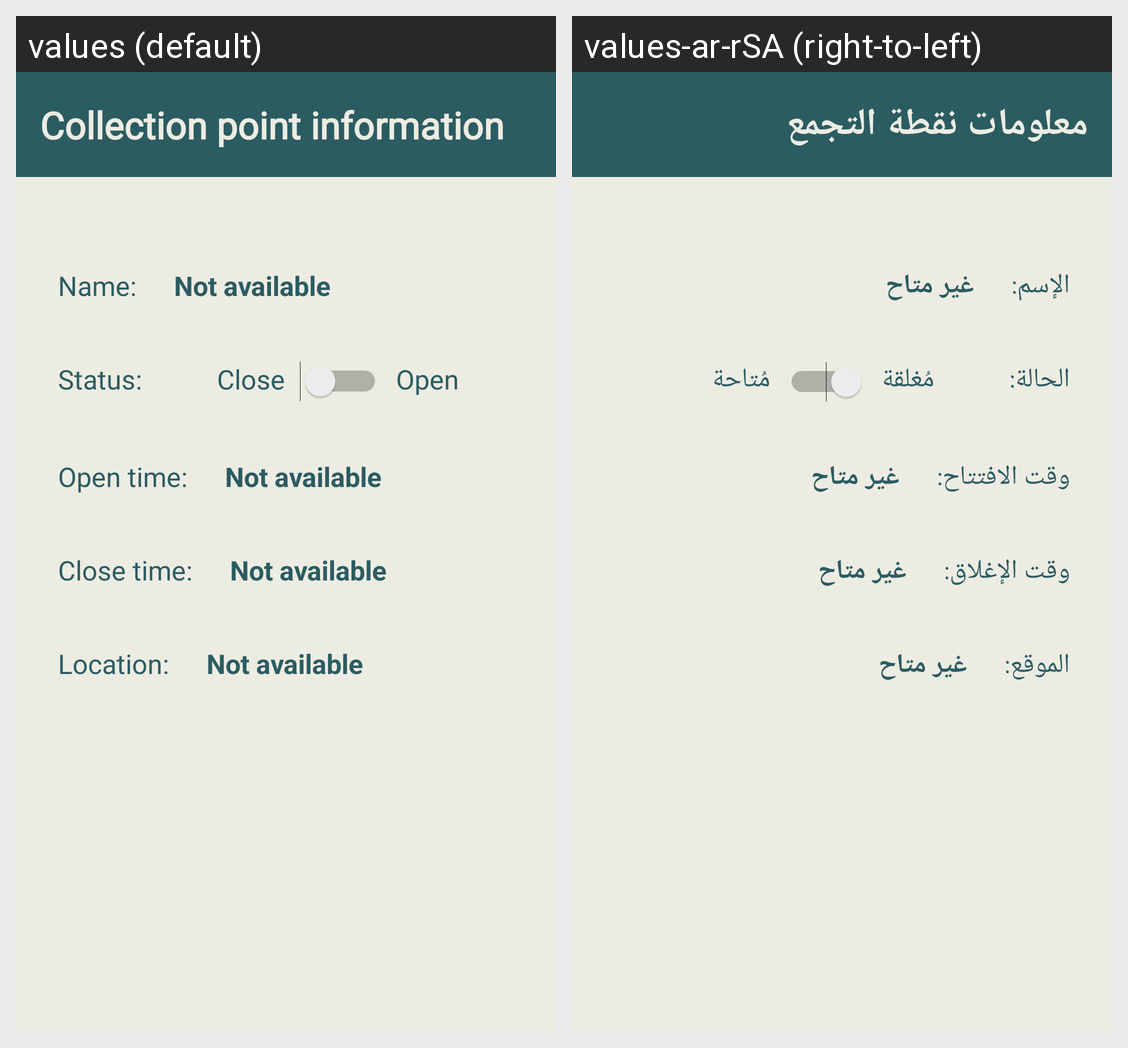

Here is an Android app screen in its default locale and in the app's own translations. Write out the translated-string differences for the strings that appear on this screen.
Android screen res/layout/activity_collection_point_information.xml rendered under 2 locales, left to right: values (default), values-ar-rSA (right-to-left). Device: Nexus 5 (rendered at 1080×1920; each locale shown at half size, 540×960, under a caption strip naming it); theme Theme.Wasselha.
Strings drawn on this screen, with the default value and each locale's value (text and hints the layout hard-codes, and strings that could not be matched under every locale, appear in the picture but are not listed):

collection_point_information
  values: Collection point information
  values-ar-rSA: معلومات نقطة التجمع

name
  values: Name:
  values-ar-rSA: الإسم:

not_available
  values: Not available
  values-ar-rSA: غير متاح

status_in_profile_page
  values: Status:
  values-ar-rSA: الحالة:

close
  values: Close
  values-ar-rSA: مُغلقة

open
  values: Open
  values-ar-rSA: مُتاحة

open_time
  values: Open time:
  values-ar-rSA: وقت الافتتاح:

close_time
  values: Close time:
  values-ar-rSA: وقت الإغلاق:

location
  values: Location:
  values-ar-rSA: الموقع:
